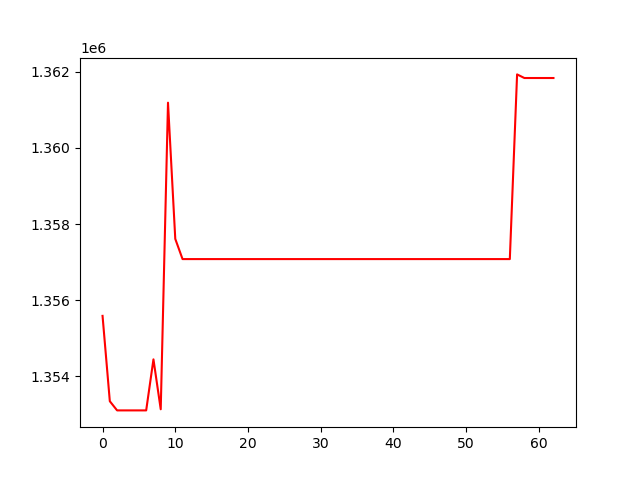

The file beside this chart, header and first rows:
, 0
0, 1355588
1, 1353346
2, 1353105
3, 1353105
4, 1353105
5, 1353105
6, 1353105
7, 1354446
8, 1353134
9, 1361190
10, 1357611
11, 1357080
12, 1357080
13, 1357080
14, 1357080
15, 1357080
16, 1357080
17, 1357080
18, 1357080
19, 1357080
20, 1357080
21, 1357080
22, 1357080
23, 1357080
24, 1357080
25, 1357080
26, 1357080
27, 1357080
28, 1357080
29, 1357080
30, 1357080
31, 1357080
32, 1357080
33, 1357080
34, 1357080
35, 1357080
36, 1357080
37, 1357080
38, 1357080
39, 1357080
40, 1357080
41, 1357080
42, 1357080
43, 1357080
44, 1357080
45, 1357080
46, 1357080
47, 1357080
48, 1357080
49, 1357080
50, 1357080
51, 1357080
52, 1357080
53, 1357080
54, 1357080
55, 1357080
56, 1357080
57, 1361933
58, 1361838
59, 1361838
... 3 more rows
